4-way image classification set "dataset" from GitHub (An0jin/ToneiverseLinux); label vocabulary: autumn warm, spring warm, summer cool, winter cool.

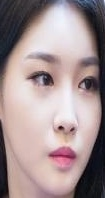
Label: winter cool

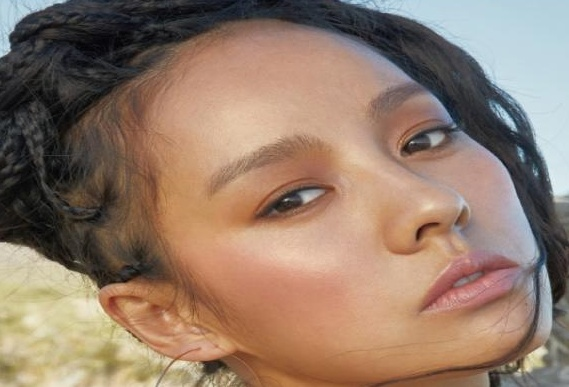
Label: autumn warm

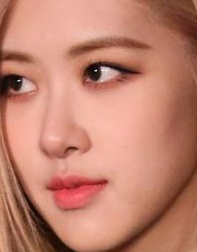
Label: autumn warm

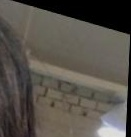
Label: spring warm

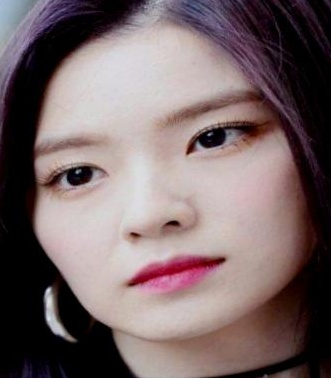
Label: summer cool

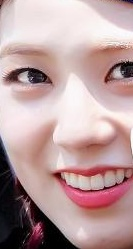
Label: winter cool
